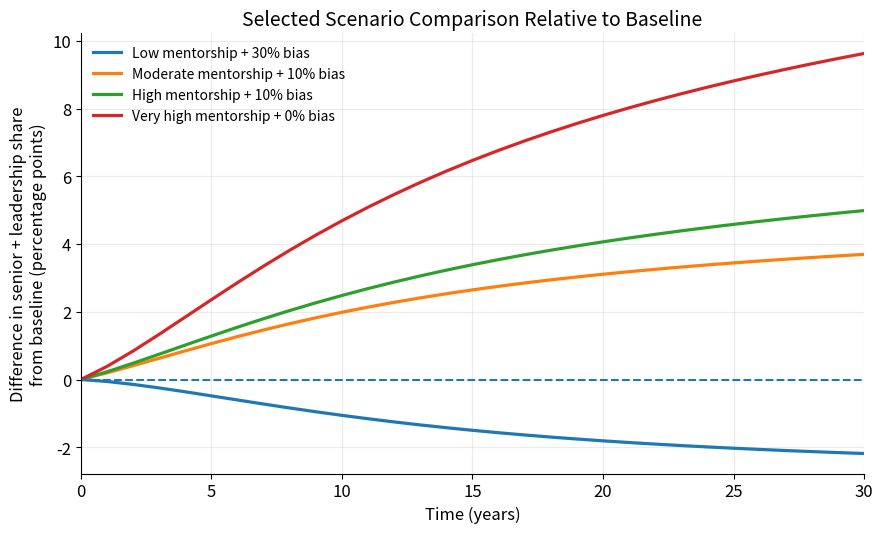

Reproduce this figure in Python.

"""
Created on Fri Mar 13 15:09:18 2026

@author: lolaramseyer
"""

import numpy as np
import pandas as pd
import matplotlib.pyplot as plt

# Plot styling
plt.rcParams.update({
    "figure.dpi": 150,
    "savefig.dpi": 600,
    "figure.figsize": (9, 5.5),
    "font.size": 12,
    "axes.titlesize": 14,
    "axes.labelsize": 12,
    "legend.fontsize": 10,
    "axes.grid": True,
    "grid.alpha": 0.25,
    "grid.linewidth": 0.8,
    "lines.linewidth": 2.3,
    "axes.spines.top": False,
    "axes.spines.right": False,
})

# Core simulation model
def simulate(
    T=30,
    dt=1.0,
    J0=2000,
    M0=800,
    S0=250,
    L0=80,
    entry_per_year=300,

    pJM=0.10,
    pMS=0.045,
    pSL=0.020,

    aJ=0.08,
    aM=0.06,
    aS=0.05,
    aL=0.04,

    alpha=0.1,
    mentor_scale=3000,

    bias_JM=0.15,
    bias_MS=0.25,
    bias_SL=0.35,

    use_stagnation=True,
    gamma=0.4,
    cap_effective_promo=True
):
    steps = int(T / dt)
    years = np.arange(0, T + dt, dt)

    J = np.zeros(steps + 1)
    M = np.zeros(steps + 1)
    S = np.zeros(steps + 1)
    L = np.zeros(steps + 1)
    mentorship = np.zeros(steps + 1)

    J[0], M[0], S[0], L[0] = J0, M0, S0, L0

    for t in range(steps):

        mentorship[t] = 1.0 - np.exp(-(S[t] + L[t]) / mentor_scale)
        mentorship[t] = np.clip(mentorship[t], 0.0, 1.0)

        f_mentorship = 1.0 + alpha * mentorship[t]

        if use_stagnation:
            g_stagnation = 1.0 + gamma * (1.0 - mentorship[t])
        else:
            g_stagnation = 1.0

        eff_pJM = pJM * f_mentorship * (1 - bias_JM)
        eff_pMS = pMS * f_mentorship * (1 - bias_MS)
        eff_pSL = pSL * f_mentorship * (1 - bias_SL)

        if cap_effective_promo:
            eff_pJM = np.clip(eff_pJM, 0.0, 1.0)
            eff_pMS = np.clip(eff_pMS, 0.0, 1.0)
            eff_pSL = np.clip(eff_pSL, 0.0, 1.0)

        prom_JM = J[t] * eff_pJM
        prom_MS = M[t] * eff_pMS
        prom_SL = S[t] * eff_pSL

        attr_J = J[t] * aJ * g_stagnation
        attr_M = M[t] * aM * g_stagnation
        attr_S = S[t] * aS * g_stagnation
        attr_L = L[t] * aL * g_stagnation

        J[t + 1] = max(J[t] + dt * (entry_per_year - prom_JM - attr_J), 0.0)
        M[t + 1] = max(M[t] + dt * (prom_JM - prom_MS - attr_M), 0.0)
        S[t + 1] = max(S[t] + dt * (prom_MS - prom_SL - attr_S), 0.0)
        L[t + 1] = max(L[t] + dt * (prom_SL - attr_L), 0.0)

    df = pd.DataFrame({
        "Year": years,
        "Junior": J,
        "Mid-level": M,
        "Senior": S,
        "Leadership": L
    })

    total = df["Junior"] + df["Mid-level"] + df["Senior"] + df["Leadership"]
    df["Senior_Leadership_share"] = 100 * (df["Senior"] + df["Leadership"]) / total

    return df

# Baseline scenario low mentorship + baseline stage-specific bias
baseline = simulate(
    alpha=0.1,
    bias_JM=0.15,
    bias_MS=0.25,
    bias_SL=0.35
)

# Selected scenario comparison
scenarios = [
    {
        "label": "Low mentorship + 30% bias",
        "alpha": 0.1,
        "bias_JM": 0.30,
        "bias_MS": 0.30,
        "bias_SL": 0.30
    },
    {
        "label": "Moderate mentorship + 10% bias",
        "alpha": 0.3,
        "bias_JM": 0.10,
        "bias_MS": 0.10,
        "bias_SL": 0.10
    },
    {
        "label": "High mentorship + 10% bias",
        "alpha": 0.6,
        "bias_JM": 0.10,
        "bias_MS": 0.10,
        "bias_SL": 0.10
    },
    {
        "label": "Very high mentorship + 0% bias",
        "alpha": 0.9,
        "bias_JM": 0.00,
        "bias_MS": 0.00,
        "bias_SL": 0.00
    },
]

fig, ax = plt.subplots(figsize=(9, 5.5))

for scenario in scenarios:
    df = simulate(
        alpha=scenario["alpha"],
        bias_JM=scenario["bias_JM"],
        bias_MS=scenario["bias_MS"],
        bias_SL=scenario["bias_SL"]
    )

    diff = df["Senior_Leadership_share"] - baseline["Senior_Leadership_share"]

    ax.plot(
        df["Year"],
        diff,
        label=scenario["label"]
    )

ax.axhline(0, linewidth=1.5, linestyle="--")
ax.set_title("Selected Scenario Comparison Relative to Baseline")
ax.set_xlabel("Time (years)")
ax.set_ylabel("Difference in senior + leadership share\nfrom baseline (percentage points)")
ax.set_xlim(0, 30)
ax.legend(frameon=False)

plt.tight_layout()
plt.savefig("figure_5_10_scenario_comparison_relative_to_baseline.png", bbox_inches="tight")
plt.show()
